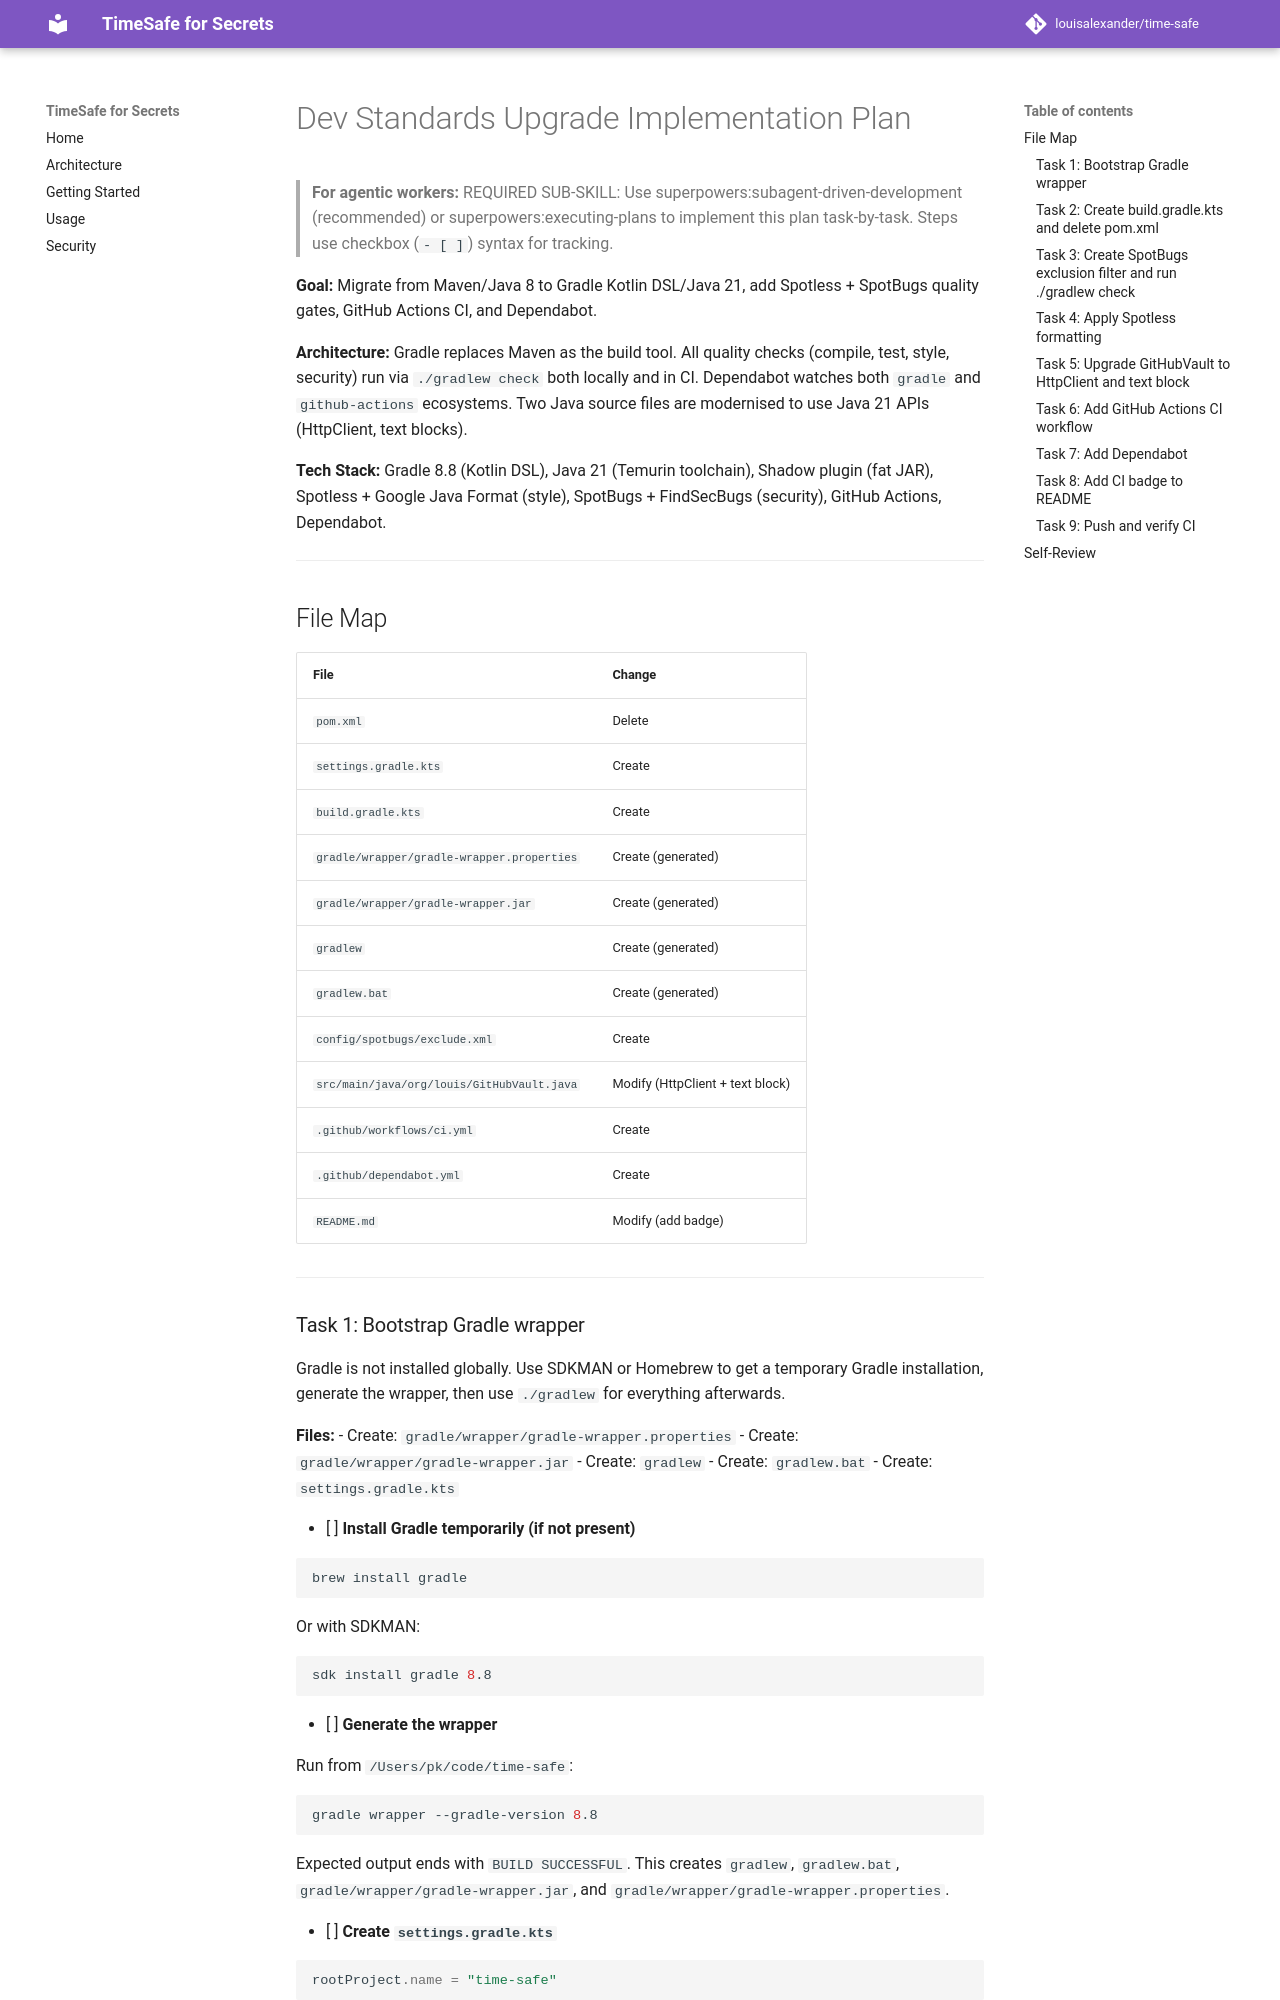

repository: louisalexander/time-safe · page: superpowers/plans/2026-06-03-dev-standards-upgrade/index.html · generator: mkdocs

# Dev Standards Upgrade Implementation Plan

> **For agentic workers:** REQUIRED SUB-SKILL: Use superpowers:subagent-driven-development (recommended) or superpowers:executing-plans to implement this plan task-by-task. Steps use checkbox (`- [ ]`) syntax for tracking.

**Goal:** Migrate from Maven/Java 8 to Gradle Kotlin DSL/Java 21, add Spotless + SpotBugs quality gates, GitHub Actions CI, and Dependabot.

**Architecture:** Gradle replaces Maven as the build tool. All quality checks (compile, test, style, security) run via `./gradlew check` both locally and in CI. Dependabot watches both `gradle` and `github-actions` ecosystems. Two Java source files are modernised to use Java 21 APIs (HttpClient, text blocks).

**Tech Stack:** Gradle 8.8 (Kotlin DSL), Java 21 (Temurin toolchain), Shadow plugin (fat JAR), Spotless + Google Java Format (style), SpotBugs + FindSecBugs (security), GitHub Actions, Dependabot.

---

## File Map

| File | Change |
|---|---|
| `pom.xml` | Delete |
| `settings.gradle.kts` | Create |
| `build.gradle.kts` | Create |
| `gradle/wrapper/gradle-wrapper.properties` | Create (generated) |
| `gradle/wrapper/gradle-wrapper.jar` | Create (generated) |
| `gradlew` | Create (generated) |
| `gradlew.bat` | Create (generated) |
| `config/spotbugs/exclude.xml` | Create |
| `src/main/java/org/louis/GitHubVault.java` | Modify (HttpClient + text block) |
| `.github/workflows/ci.yml` | Create |
| `.github/dependabot.yml` | Create |
| `README.md` | Modify (add badge) |

---
